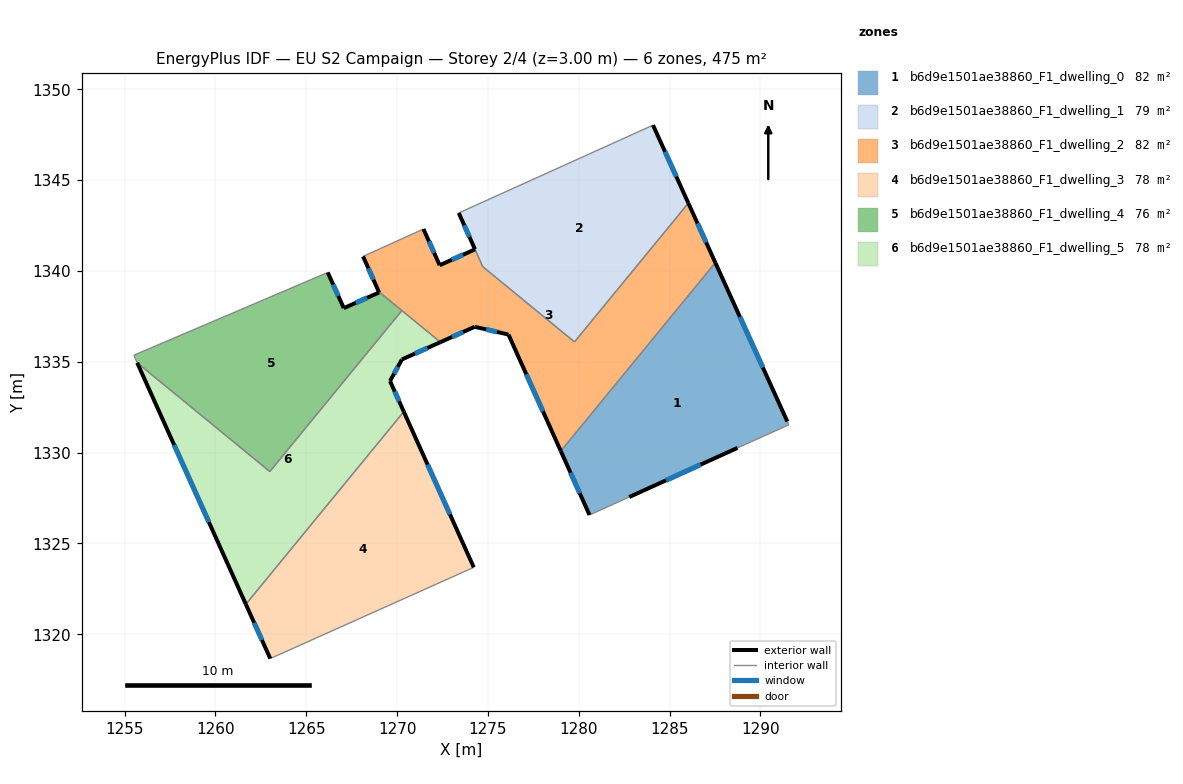
=== STOREY PLAN SPEC (per zone: floor XY polygon, exterior-wall plan segments, windows/doors) ===
zone 1: b6d9e1501ae38860_F1_dwelling_0  (82.1 m²)
  floor: (1287.52, 1340.46) (1291.48, 1331.71) (1291.56, 1331.53) (1288.74, 1330.26) (1282.78, 1327.56) (1280.59, 1326.57) (1279.01, 1330.09)
  exterior wall: (1291.48, 1331.71) – (1287.52, 1340.46)  [9.6 m]
    window: (1290.14, 1334.69) – (1288.87, 1337.48)  [2.9 m²]
  exterior wall: (1282.78, 1327.56) – (1288.74, 1330.26)  [6.5 m]
    window: (1284.81, 1328.48) – (1286.71, 1329.34)  [2.0 m²]
  exterior wall: (1279.01, 1330.09) – (1280.59, 1326.57)  [3.9 m]
    window: (1279.55, 1328.89) – (1280.06, 1327.77)  [1.2 m²]
  interior walls: 4
zone 2: b6d9e1501ae38860_F1_dwelling_1  (79.0 m²)
  floor: (1284.09, 1348.03) (1286.03, 1343.74) (1279.77, 1336.10) (1274.71, 1340.24) (1273.40, 1343.19)
  exterior wall: (1273.40, 1343.19) – (1274.29, 1341.20)  [2.2 m]
    window: (1273.70, 1342.51) – (1273.98, 1341.88)  [0.7 m²]
  exterior wall: (1286.03, 1343.74) – (1284.09, 1348.03)  [4.7 m]
    window: (1285.37, 1345.20) – (1284.75, 1346.57)  [1.4 m²]
  interior walls: 4
zone 3: b6d9e1501ae38860_F1_dwelling_2  (82.4 m²)
  floor: (1286.03, 1343.74) (1287.52, 1340.46) (1279.01, 1330.09) (1276.13, 1336.50) (1274.27, 1336.93) (1272.39, 1336.08) (1268.99, 1338.87) (1268.13, 1340.80) (1271.45, 1342.31) (1272.34, 1340.32) (1274.29, 1341.19) (1274.71, 1340.24) (1279.77, 1336.10)
  exterior wall: (1268.13, 1340.80) – (1268.99, 1338.87)  [2.1 m]
    window: (1268.42, 1340.14) – (1268.70, 1339.53)  [0.6 m²]
  exterior wall: (1272.34, 1340.32) – (1271.45, 1342.31)  [2.2 m]
    window: (1272.04, 1340.99) – (1271.76, 1341.63)  [0.7 m²]
  exterior wall: (1274.29, 1341.19) – (1272.34, 1340.32)  [2.1 m]
    window: (1273.63, 1340.89) – (1273.01, 1340.61)  [0.7 m²]
  exterior wall: (1287.52, 1340.46) – (1286.03, 1343.74)  [3.6 m]
    window: (1287.01, 1341.57) – (1286.54, 1342.62)  [1.1 m²]
  exterior wall: (1276.13, 1336.50) – (1279.01, 1330.09)  [7.0 m]
    window: (1277.11, 1334.32) – (1278.03, 1332.27)  [2.2 m²]
  exterior wall: (1274.27, 1336.93) – (1276.13, 1336.50)  [1.9 m]
    window: (1274.91, 1336.78) – (1275.50, 1336.65)  [0.6 m²]
  exterior wall: (1272.39, 1336.08) – (1274.27, 1336.93)  [2.1 m]
    window: (1273.03, 1336.37) – (1273.63, 1336.64)  [0.6 m²]
  interior walls: 7
zone 4: b6d9e1501ae38860_F1_dwelling_3  (77.8 m²)
  floor: (1270.37, 1332.25) (1274.22, 1323.69) (1273.82, 1323.50) (1263.02, 1318.67) (1261.68, 1321.65)
  exterior wall: (1261.68, 1321.65) – (1263.02, 1318.67)  [3.3 m]
    window: (1262.13, 1320.64) – (1262.56, 1319.68)  [1.0 m²]
  exterior wall: (1274.22, 1323.69) – (1270.37, 1332.25)  [9.4 m]
    window: (1272.91, 1326.60) – (1271.68, 1329.34)  [2.9 m²]
  interior walls: 3
zone 5: b6d9e1501ae38860_F1_dwelling_4  (76.3 m²)
  floor: (1268.99, 1338.87) (1270.26, 1337.82) (1262.99, 1328.96) (1255.69, 1334.95) (1255.59, 1335.18) (1255.52, 1335.37) (1266.18, 1339.92) (1267.07, 1337.96) (1269.01, 1338.82)
  exterior wall: (1267.07, 1337.96) – (1266.18, 1339.92)  [2.2 m]
    window: (1266.77, 1338.62) – (1266.48, 1339.25)  [0.7 m²]
  exterior wall: (1269.01, 1338.82) – (1267.07, 1337.96)  [2.1 m]
    window: (1268.35, 1338.52) – (1267.73, 1338.25)  [0.7 m²]
  exterior wall: (1268.99, 1338.87) – (1269.01, 1338.82)  [0.1 m]
  interior walls: 6
zone 6: b6d9e1501ae38860_F1_dwelling_5  (77.8 m²)
  floor: (1272.39, 1336.08) (1270.27, 1335.13) (1269.61, 1333.94) (1270.37, 1332.25) (1261.68, 1321.65) (1255.69, 1334.95) (1262.99, 1328.96) (1270.26, 1337.82)
  exterior wall: (1270.27, 1335.13) – (1272.39, 1336.08)  [2.3 m]
    window: (1270.99, 1335.45) – (1271.66, 1335.76)  [0.7 m²]
  exterior wall: (1269.61, 1333.94) – (1270.27, 1335.13)  [1.4 m]
    window: (1269.83, 1334.35) – (1270.04, 1334.73)  [0.4 m²]
  exterior wall: (1270.37, 1332.25) – (1269.61, 1333.94)  [1.8 m]
    window: (1270.11, 1332.83) – (1269.87, 1333.37)  [0.6 m²]
  exterior wall: (1255.69, 1334.95) – (1261.68, 1321.65)  [14.6 m]
    window: (1257.73, 1330.42) – (1259.64, 1326.18)  [4.5 m²]
  interior walls: 4

=== DERIVED (storey summary) ===
Building: EU S2 Campaign
Storey: 2 of 4  (floor level z = 3.00 m)
Storey gross floor area: 475.4 m²
Zones on this storey: 6
  - b6d9e1501ae38860_F1_dwelling_0: floor 82.1 m²; exterior wall 20.0 m (60.0 m²); 3 window(s) 6.1 m²; WWR 10.2%
  - b6d9e1501ae38860_F1_dwelling_1: floor 79.0 m²; exterior wall 6.9 m (20.7 m²); 2 window(s) 2.1 m²; WWR 10.2%
  - b6d9e1501ae38860_F1_dwelling_2: floor 82.4 m²; exterior wall 21.0 m (63.1 m²); 7 window(s) 6.4 m²; WWR 10.2%
  - b6d9e1501ae38860_F1_dwelling_3: floor 77.8 m²; exterior wall 12.7 m (38.0 m²); 2 window(s) 3.9 m²; WWR 10.2%
  - b6d9e1501ae38860_F1_dwelling_4: floor 76.3 m²; exterior wall 4.3 m (13.0 m²); 2 window(s) 1.3 m²; WWR 10.1%
  - b6d9e1501ae38860_F1_dwelling_5: floor 77.8 m²; exterior wall 20.1 m (60.3 m²); 4 window(s) 6.2 m²; WWR 10.2%
Zone adjacency (shared interzone walls):
  - b6d9e1501ae38860_F1_dwelling_0 ↔ b6d9e1501ae38860_F1_dwelling_2
  - b6d9e1501ae38860_F1_dwelling_1 ↔ b6d9e1501ae38860_F1_dwelling_2
  - b6d9e1501ae38860_F1_dwelling_2 ↔ b6d9e1501ae38860_F1_dwelling_4
  - b6d9e1501ae38860_F1_dwelling_2 ↔ b6d9e1501ae38860_F1_dwelling_5
  - b6d9e1501ae38860_F1_dwelling_3 ↔ b6d9e1501ae38860_F1_dwelling_5
  - b6d9e1501ae38860_F1_dwelling_4 ↔ b6d9e1501ae38860_F1_dwelling_5